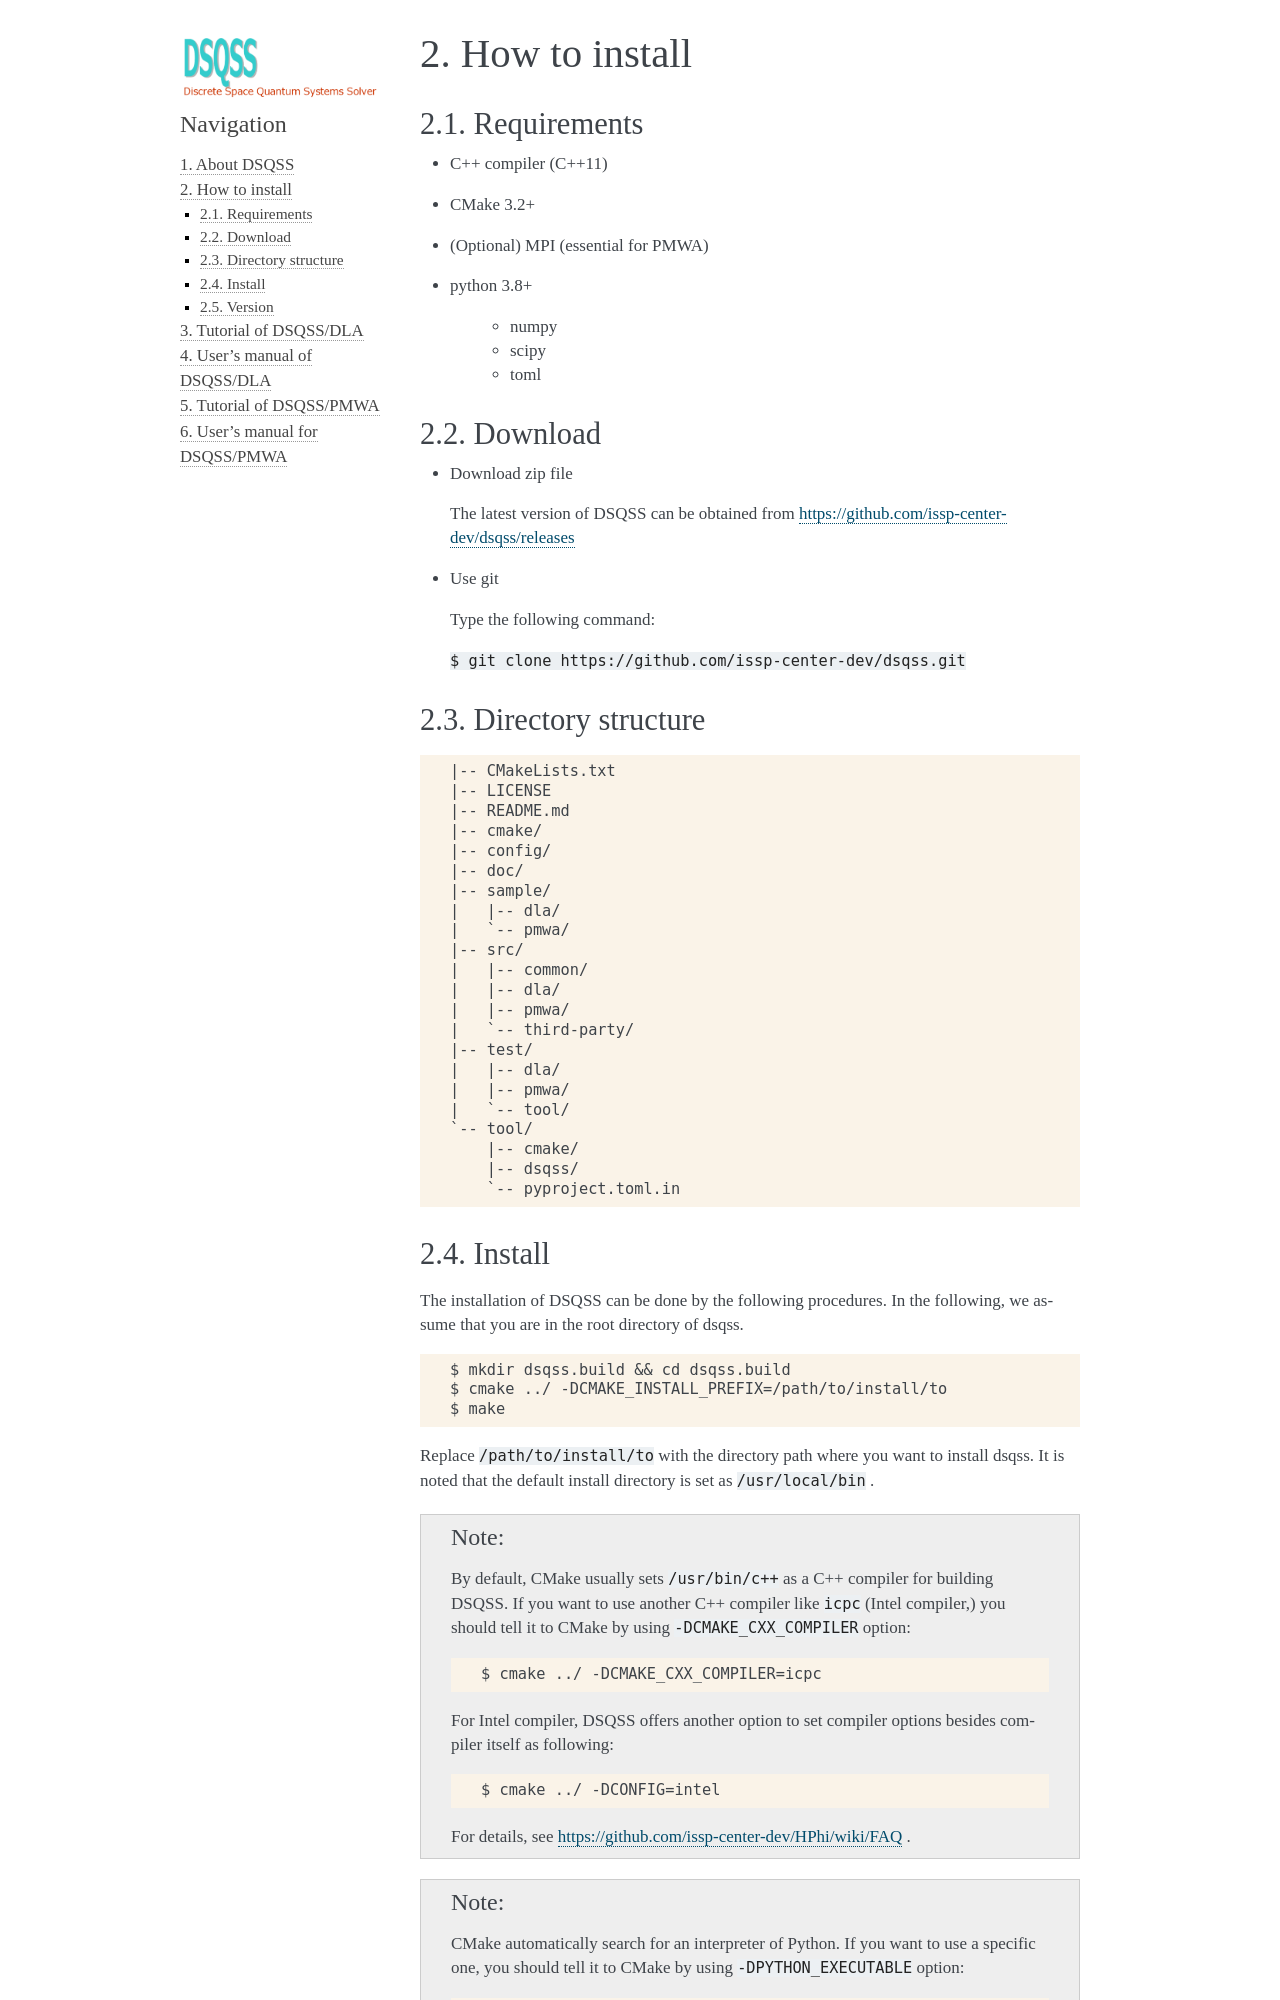

repository: issp-center-dev/dsqss · page: manual/develop/en/dsqss/install.html · generator: sphinx

.. -*- coding: utf-8 -*-
.. highlight:: none

How to install
---------------

Requirements
********************

- (Optional) MPI (essential for PMWA)
- python 3.8+

   - numpy
   - scipy
   - toml

Download
********************
- Download zip file
  
  The latest version of DSQSS can be obtained from https://github.com/issp-center-dev/dsqss/releases

- Use git
  
  Type the following command:

  ``$ git clone https://github.com/issp-center-dev/dsqss.git``

Directory structure
********************

::
   
  |-- CMakeLists.txt
  |-- LICENSE
  |-- README.md
  |-- config/
  |-- doc/
  |-- sample/
  |   |-- dla/
  |   `-- pmwa/
  |-- src/
  |   |-- common/
  |   |-- dla/
  |   |-- pmwa/
  |   `-- third-party/
  |-- test/
  |   |-- dla/
  |   |-- pmwa/
  |   `-- tool/
  `-- tool/
      |-- cmake/
      |-- dsqss/
      `-- setup.py
